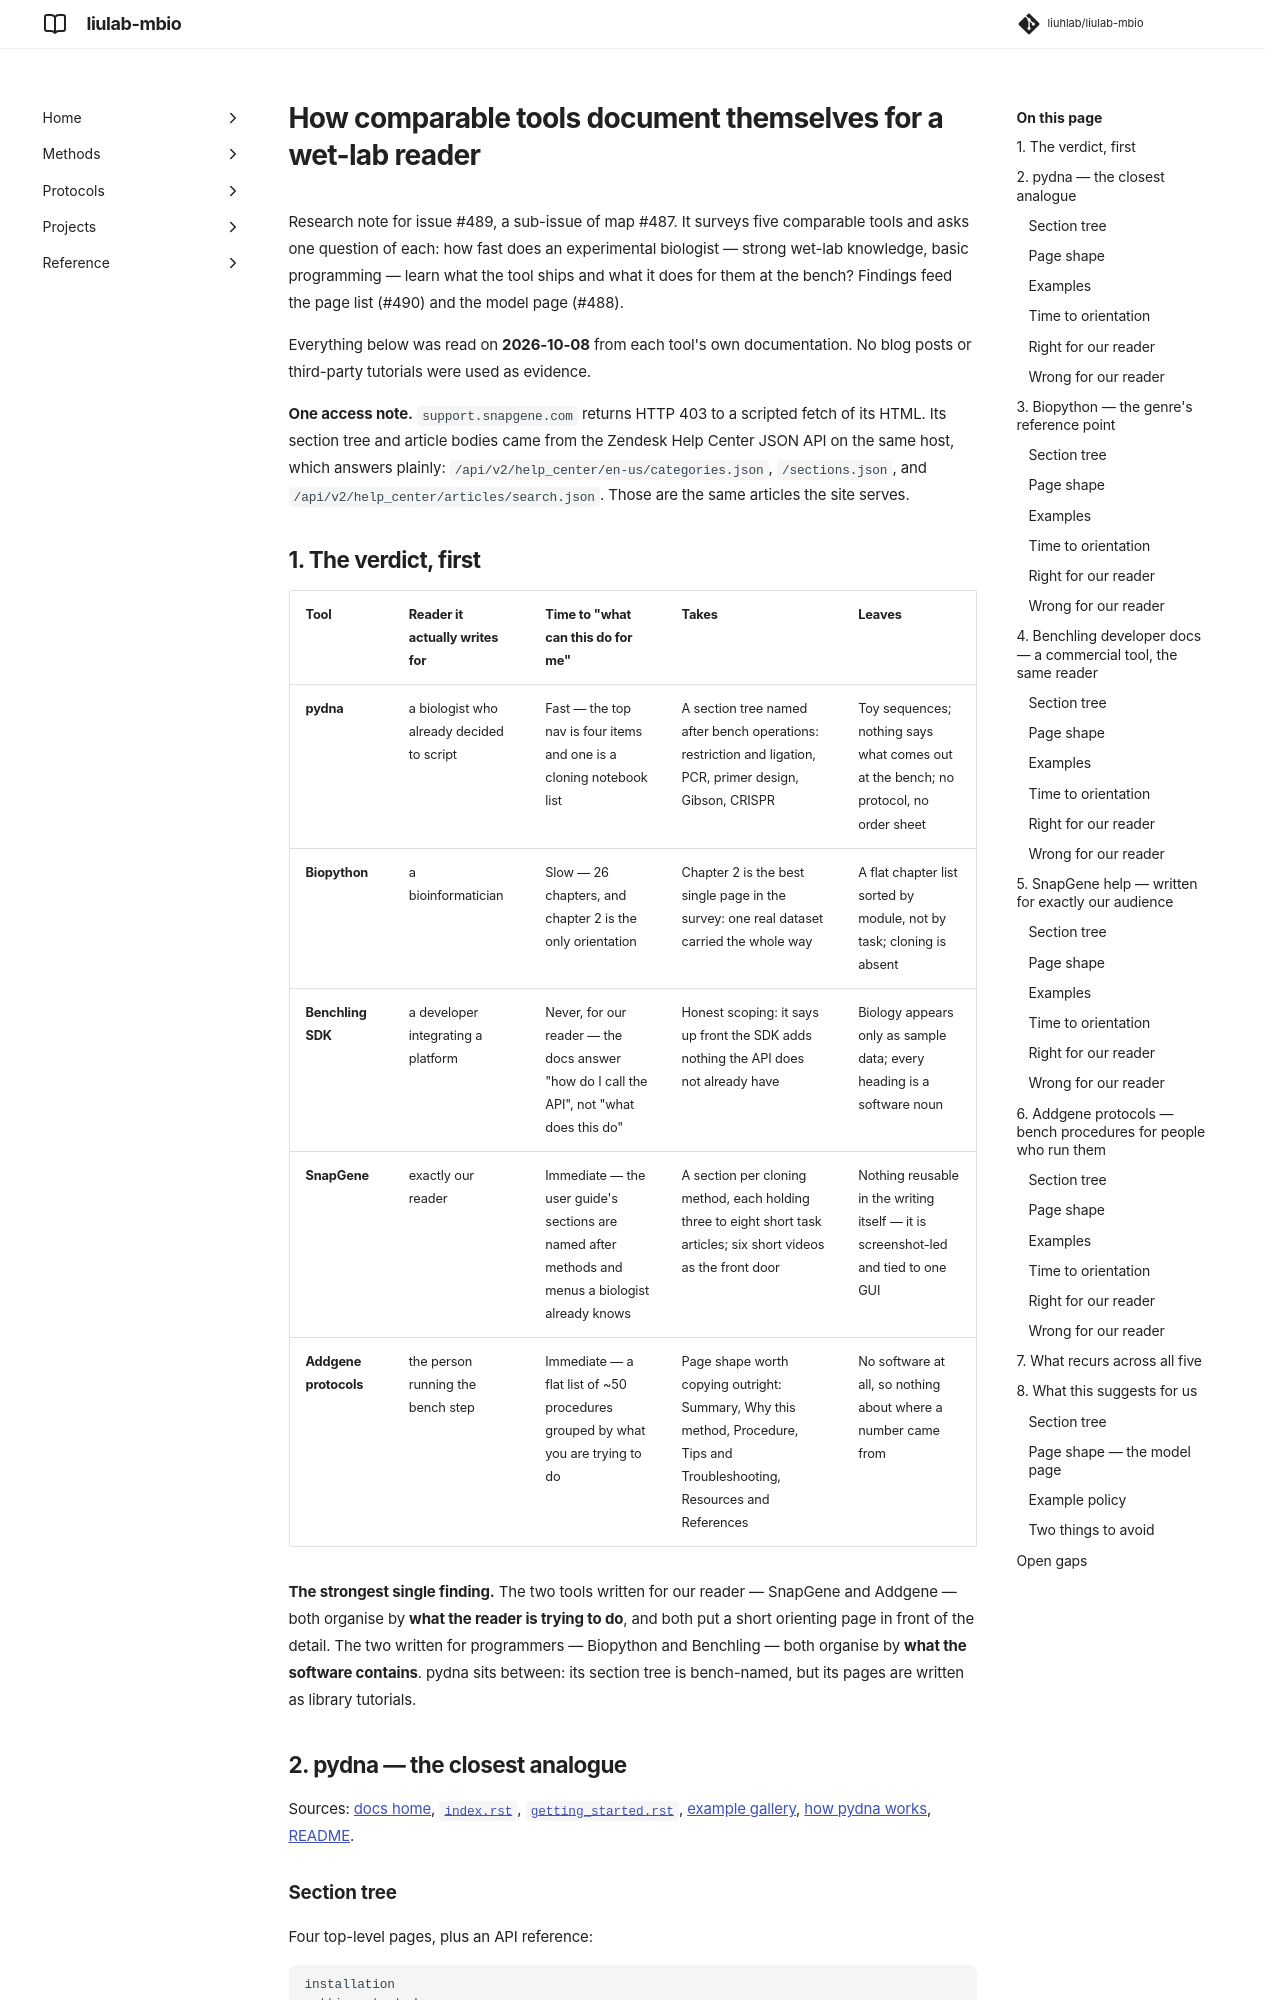

repository: liuhlab/liulab-mbio · page: research/bench-facing-documentation/index.html · generator: mkdocs

---
search:
  exclude: true
---

# How comparable tools document themselves for a wet-lab reader

Research note for issue #489, a sub-issue of map #487. It surveys five comparable tools and asks
one question of each: how fast does an experimental biologist — strong wet-lab knowledge, basic
programming — learn what the tool ships and what it does for them at the bench? Findings feed the
page list (#490) and the model page (#488).

Everything below was read on **2026-10-08** from each tool's own documentation. No blog posts or
third-party tutorials were used as evidence.

**One access note.** `support.snapgene.com` returns HTTP 403 to a scripted fetch of its HTML. Its
section tree and article bodies came from the Zendesk Help Center JSON API on the same host, which
answers plainly: `/api/v2/help_center/en-us/categories.json`, `/sections.json`, and
`/api/v2/help_center/articles/search.json`. Those are the same articles the site serves.

## 1. The verdict, first

| Tool | Reader it actually writes for | Time to "what can this do for me" | Takes | Leaves |
| --- | --- | --- | --- | --- |
| **pydna** | a biologist who already decided to script | Fast — the top nav is four items and one is a cloning notebook list | A section tree named after bench operations: restriction and ligation, PCR, primer design, Gibson, CRISPR | Toy sequences; nothing says what comes out at the bench; no protocol, no order sheet |
| **Biopython** | a bioinformatician | Slow — 26 chapters, and chapter 2 is the only orientation | Chapter 2 is the best single page in the survey: one real dataset carried the whole way | A flat chapter list sorted by module, not by task; cloning is absent |
| **Benchling SDK** | a developer integrating a platform | Never, for our reader — the docs answer "how do I call the API", not "what does this do" | Honest scoping: it says up front the SDK adds nothing the API does not already have | Biology appears only as sample data; every heading is a software noun |
| **SnapGene** | exactly our reader | Immediate — the user guide's sections are named after methods and menus a biologist already knows | A section per cloning method, each holding three to eight short task articles; six short videos as the front door | Nothing reusable in the writing itself — it is screenshot-led and tied to one GUI |
| **Addgene protocols** | the person running the bench step | Immediate — a flat list of ~50 procedures grouped by what you are trying to do | Page shape worth copying outright: Summary, Why this method, Procedure, Tips and Troubleshooting, Resources and References | No software at all, so nothing about where a number came from |

**The strongest single finding.** The two tools written for our reader — SnapGene and Addgene —
both organise by **what the reader is trying to do**, and both put a short orienting page in front
of the detail. The two written for programmers — Biopython and Benchling — both organise by **what
the software contains**. pydna sits between: its section tree is bench-named, but its pages are
written as library tutorials.

## 2. pydna — the closest analogue

Sources: [docs home](https://pydna.readthedocs.io/),
[`index.rst`](https://pydna.readthedocs.io/stable/_sources/index.rst),
[`getting_started.rst`](https://pydna.readthedocs.io/latest/_sources/getting_started.rst),
[example gallery](https://pydna.readthedocs.io/stable/example_gallery.html),
[how pydna works](https://pydna.readthedocs.io/stable/how_pydna_works.html),
[README](https://github.com/BjornFJohansson/pydna/blob/master/README.md).
